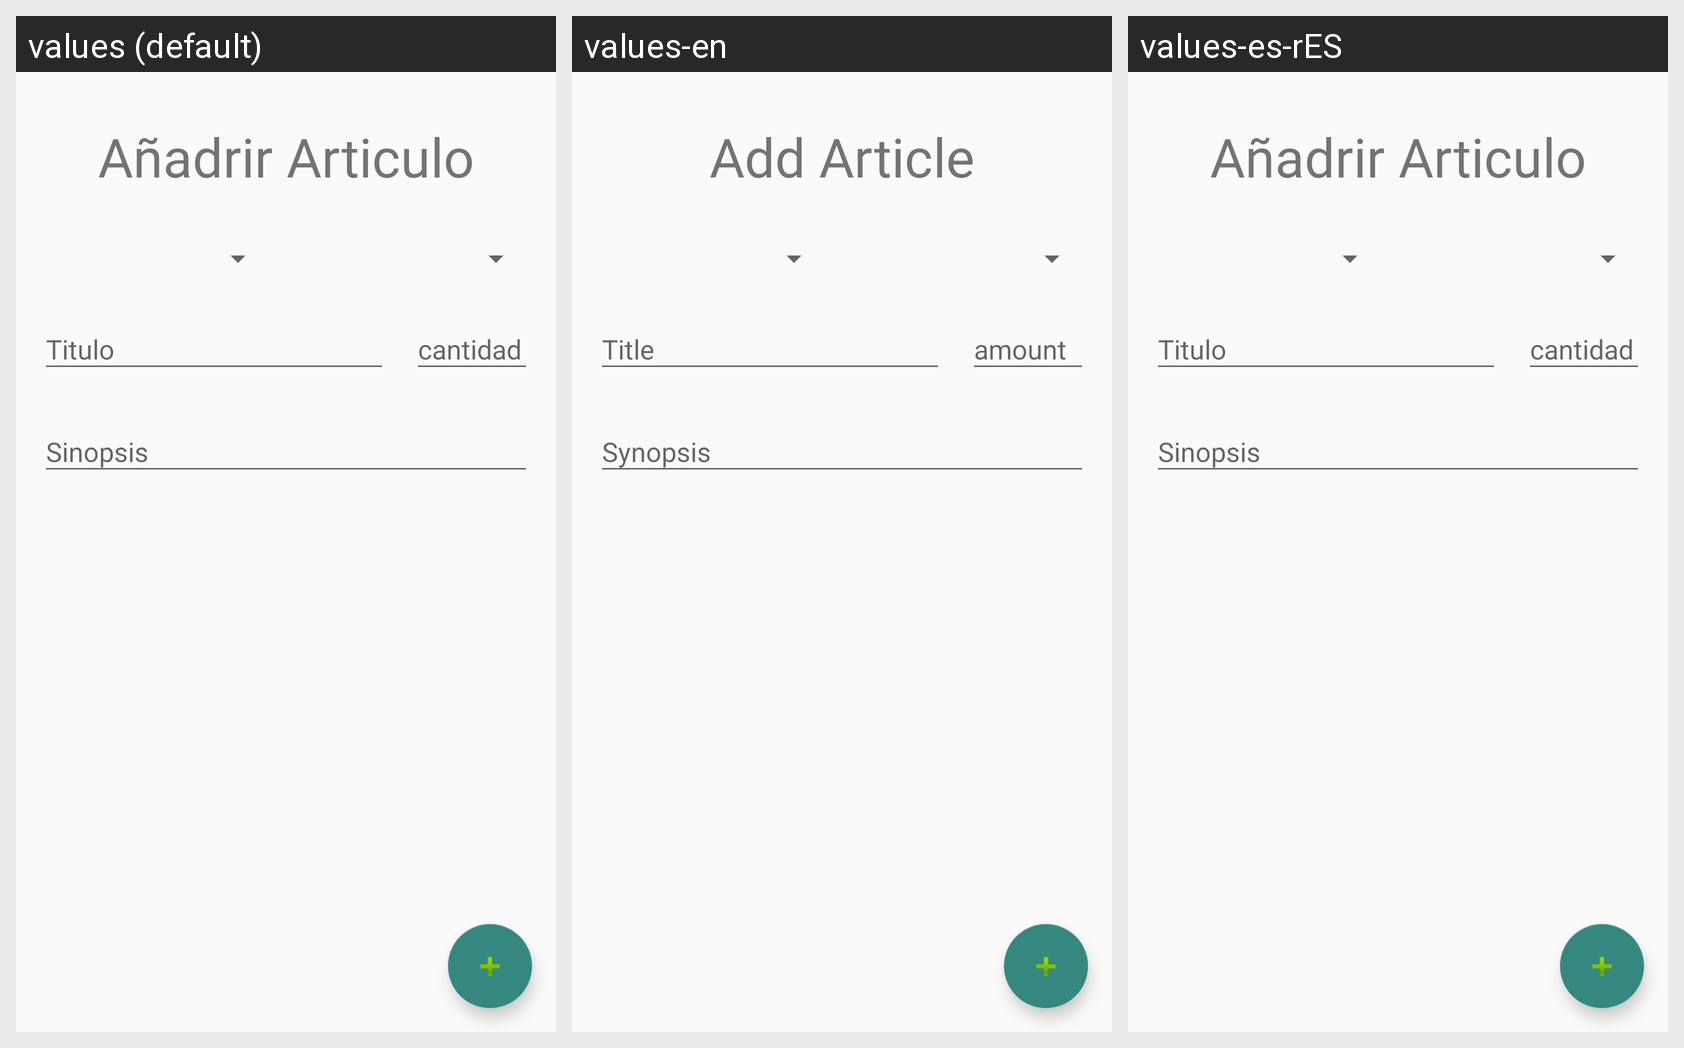

Locale-by-locale string values for the Android screen shown in this grid:
Android screen res/layout/fragment_add_article.xml rendered under 3 locales, left to right: values (default), values-en, values-es-rES. Device: Nexus 5 (rendered at 1080×1920; each locale shown at half size, 540×960, under a caption strip naming it); theme AppTheme.
Strings drawn on this screen, with the default value and each locale's value (text and hints the layout hard-codes, and strings that could not be matched under every locale, appear in the picture but are not listed):

tvAddArticle
  values: Añadrir Articulo
  values-en: Add Article
  values-es-rES: Añadrir Articulo

tieTitle
  values: Titulo
  values-en: Title
  values-es-rES: Titulo

tieQuantity
  values: cantidad
  values-en: amount
  values-es-rES: cantidad

tieSynopsis
  values: Sinopsis
  values-en: Synopsis
  values-es-rES: Sinopsis
